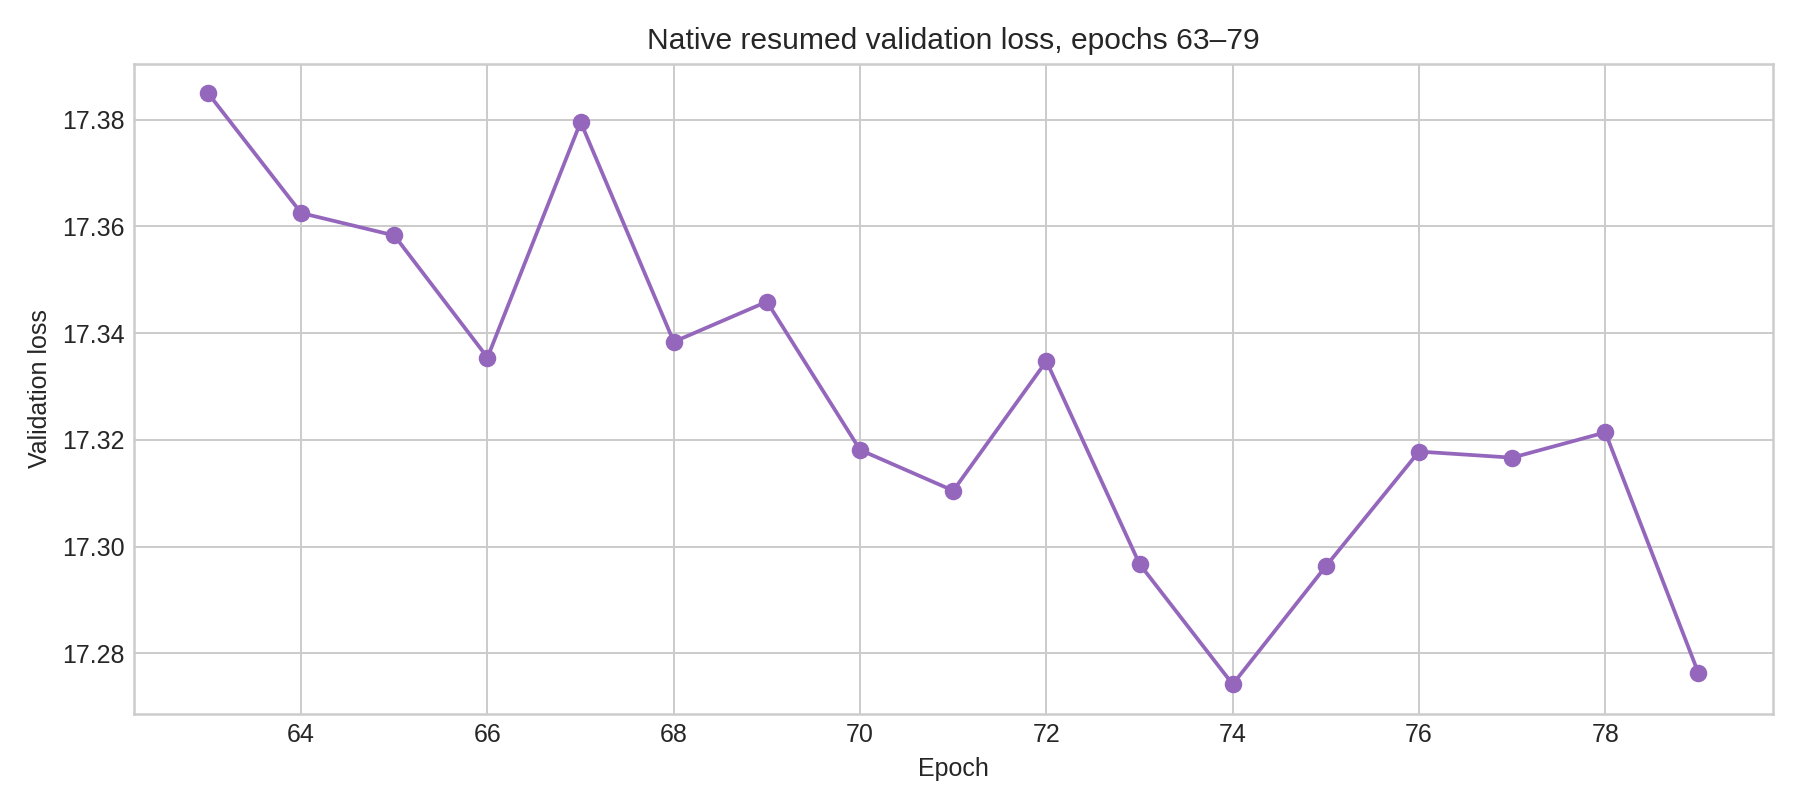

The file beside this chart, header and first rows:
epoch, loss
63, 17.38
64, 17.36
65, 17.36
66, 17.34
67, 17.38
68, 17.34
69, 17.35
70, 17.32
71, 17.31
72, 17.33
73, 17.3
74, 17.27
75, 17.3
76, 17.32
77, 17.32
78, 17.32
79, 17.28
